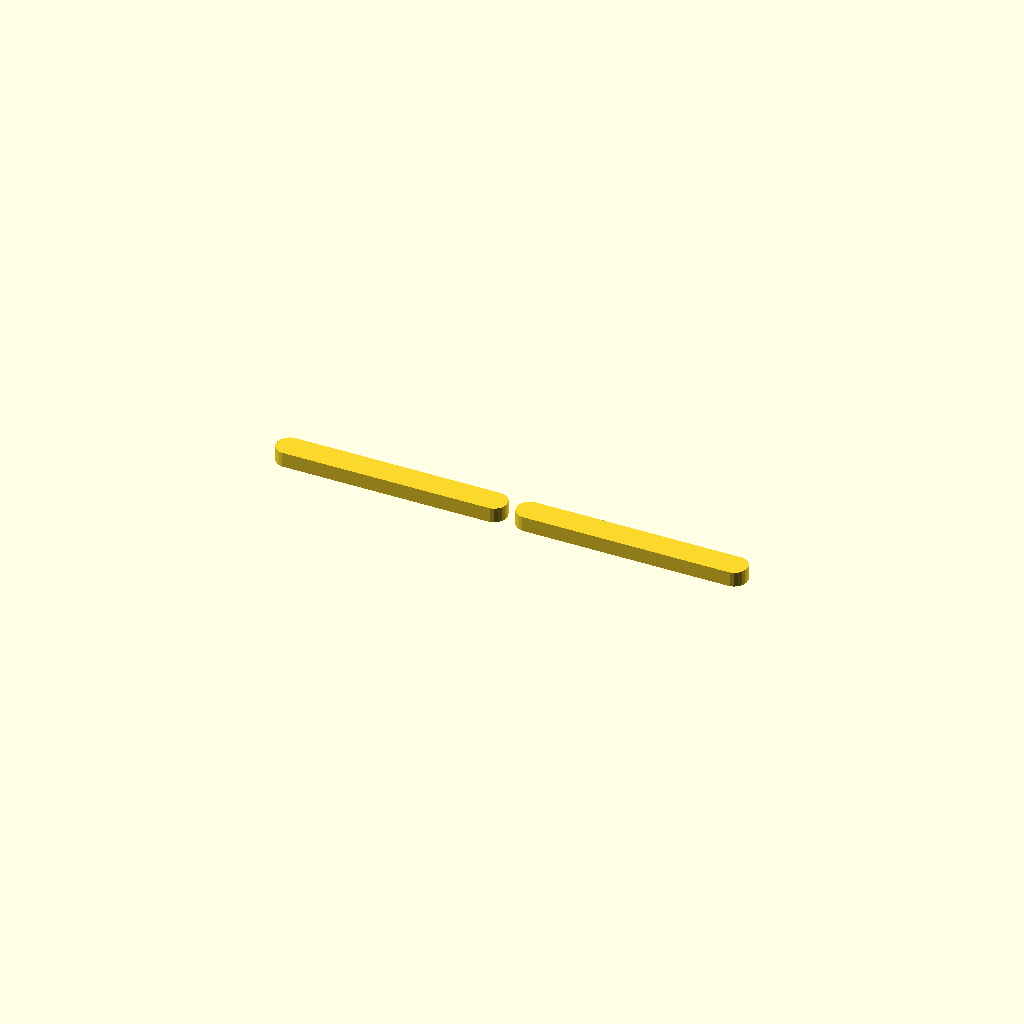
Cell 1: rendered with the file's own defaults.
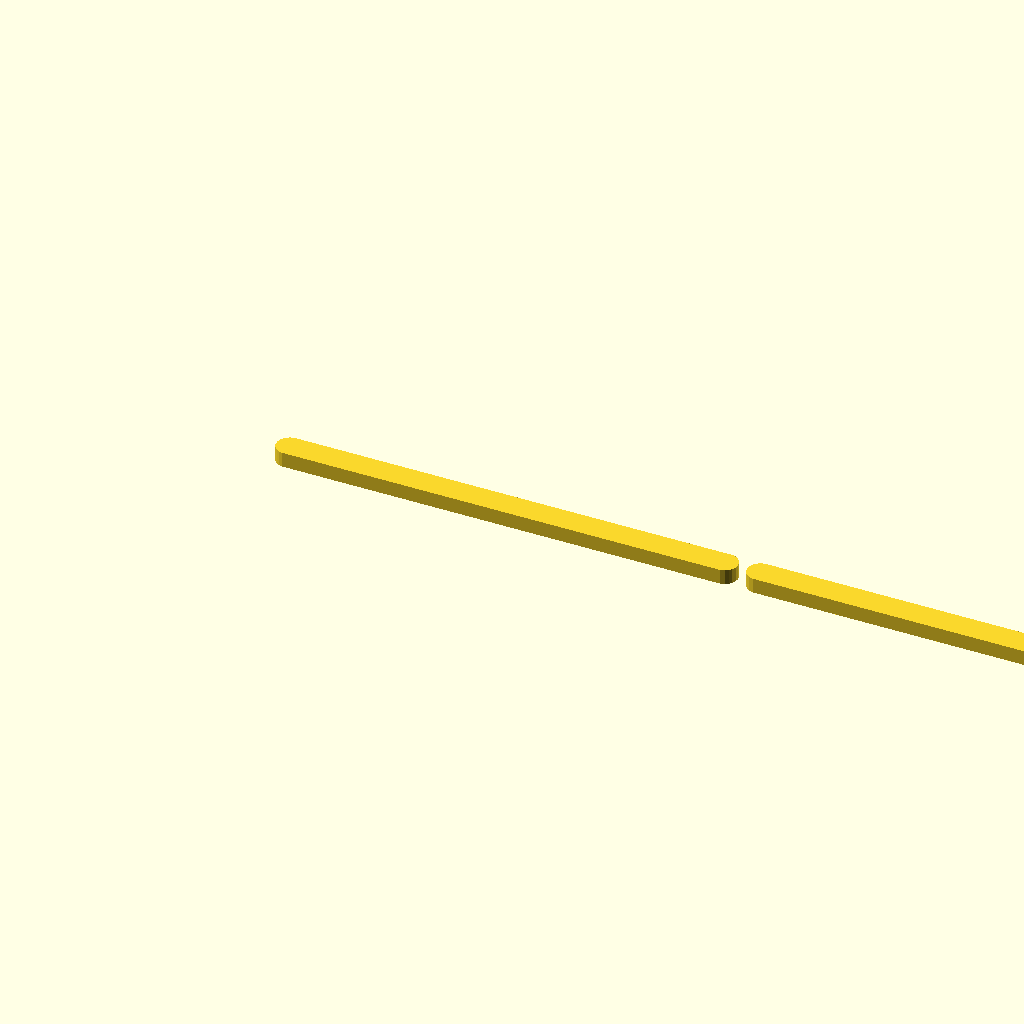
Cell 2 — length set to 244, the other parameters unchanged.
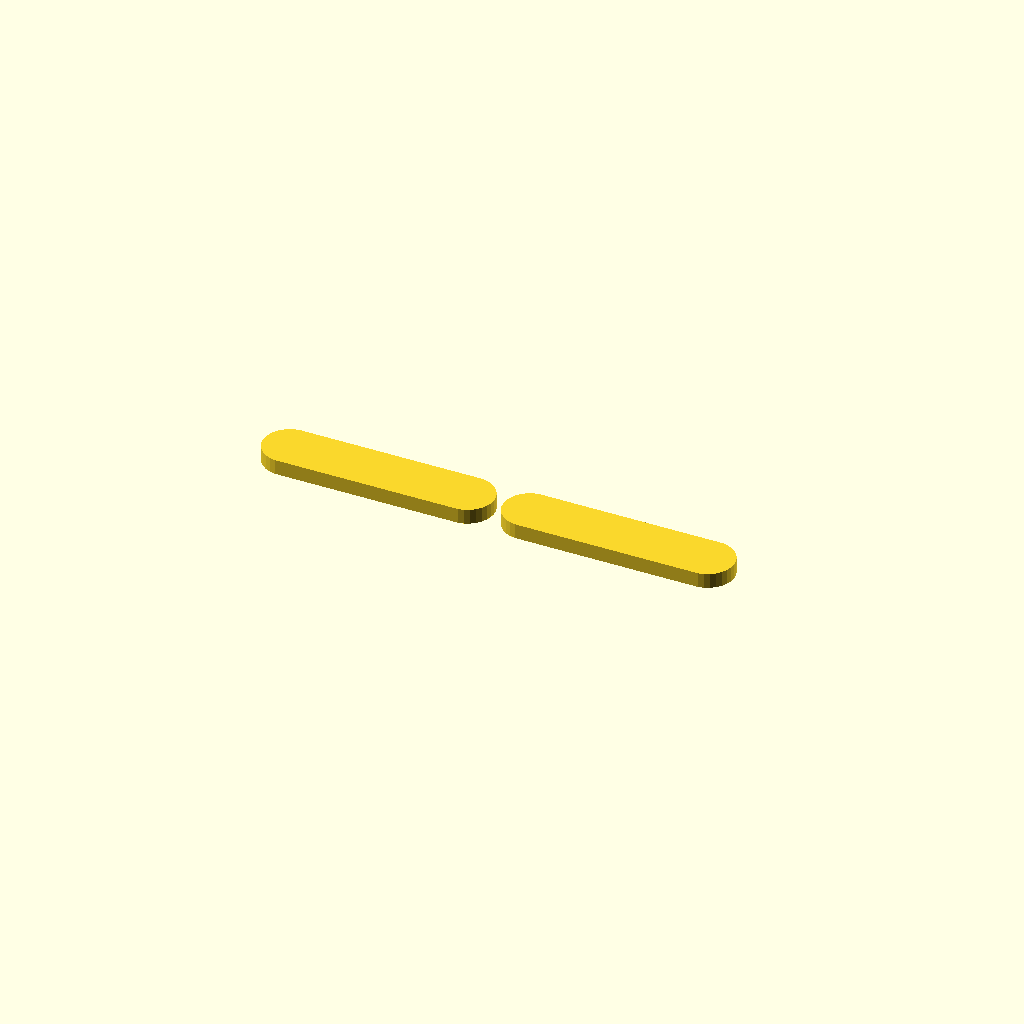
Cell 3: the same model with width = 28.
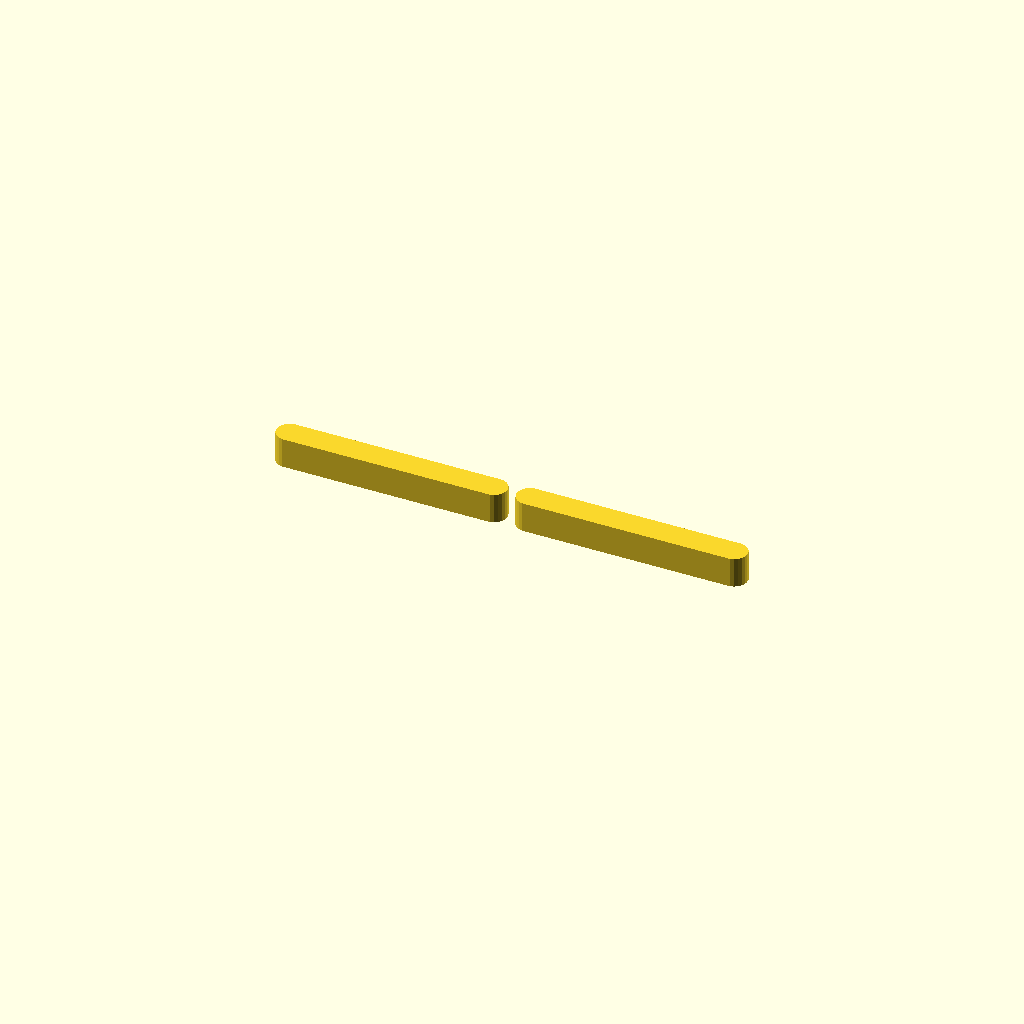
Cell 4: height = 16 (everything else at default).
One fixed orthographic camera (rotation 55°, 0°, 25°; colour scheme Cornfield) for every cell.
OpenSCAD source file stringholder.scad:
length = 122;
width = 14;
height = 8;

module piece() {
    hull() {
        cylinder(d=width,h=height);
        translate([length-width,0,0]) cylinder(d=width,h=height);
    }
}

piece();
translate([length+5,0,0]) piece();
Parameter table extracted from the source (name, type, default, range or options):
length: number, default 122
width: number, default 14
height: number, default 8
